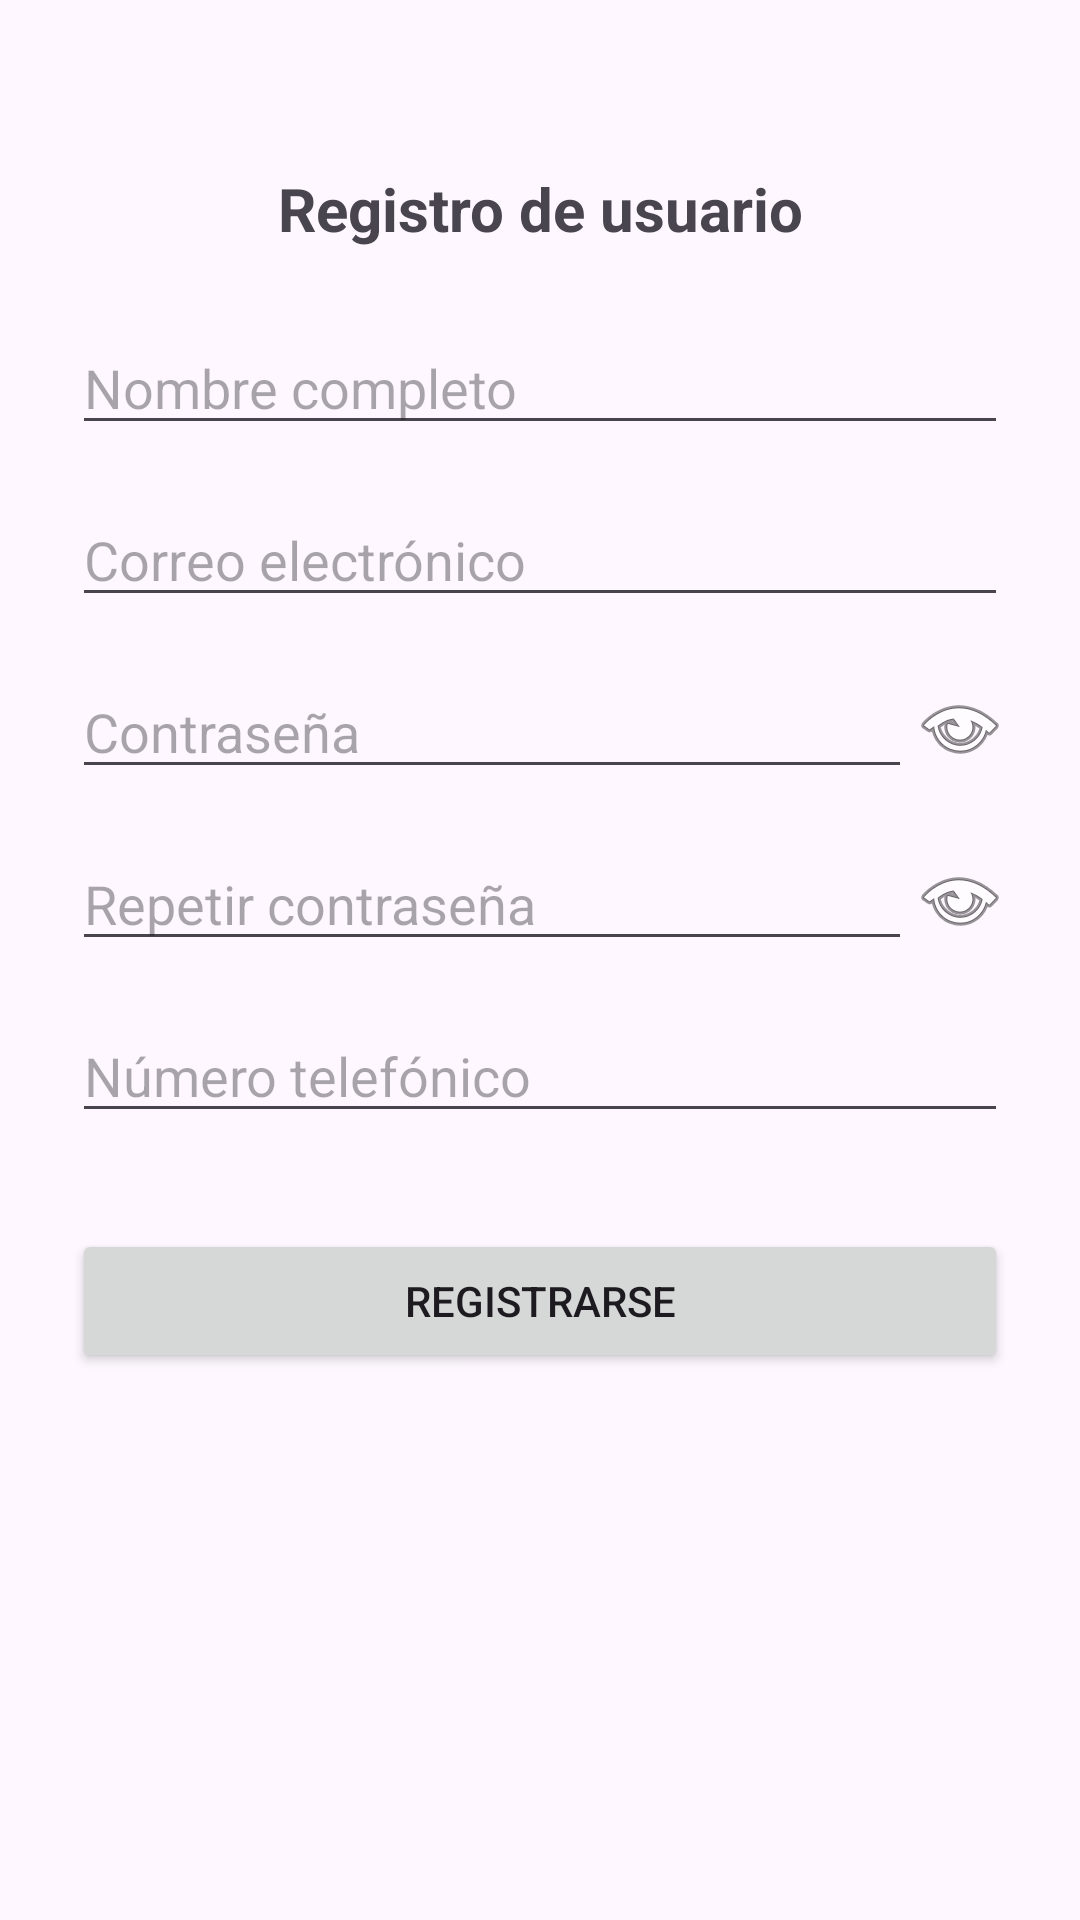

Reconstruct the res/layout file that produces this screen, plus the resources it refers to.
<!-- AndroidManifest.xml: application theme Theme.ControlCash -->
<!-- res/layout/activity_registrarse.xml -->
<?xml version="1.0" encoding="utf-8"?>
<androidx.constraintlayout.widget.ConstraintLayout
    xmlns:android="http://schemas.android.com/apk/res/android"
    xmlns:app="http://schemas.android.com/apk/res-auto"
    xmlns:tools="http://schemas.android.com/tools"
    android:id="@+id/main"
    android:layout_width="match_parent"
    android:layout_height="match_parent"
    android:padding="24dp"
    tools:context=".RegistrarseActivity">

    <TextView
        android:id="@+id/tvTitulo"
        android:layout_width="0dp"
        android:layout_height="wrap_content"
        android:text="Registro de usuario"
        android:textSize="20sp"
        android:textStyle="bold"
        android:textAlignment="center"
        app:layout_constraintTop_toTopOf="parent"
        app:layout_constraintStart_toStartOf="parent"
        app:layout_constraintEnd_toEndOf="parent"
        android:layout_marginTop="32dp" />

    <EditText
        android:id="@+id/etNombre"
        android:layout_width="0dp"
        android:layout_height="wrap_content"
        android:hint="Nombre completo"
        android:inputType="textPersonName"
        app:layout_constraintTop_toBottomOf="@+id/tvTitulo"
        app:layout_constraintStart_toStartOf="parent"
        app:layout_constraintEnd_toEndOf="parent"
        android:layout_marginTop="24dp" />

    <EditText
        android:id="@+id/etCorreo"
        android:layout_width="0dp"
        android:layout_height="wrap_content"
        android:hint="Correo electrónico"
        android:inputType="textEmailAddress"
        app:layout_constraintTop_toBottomOf="@+id/etNombre"
        app:layout_constraintStart_toStartOf="parent"
        app:layout_constraintEnd_toEndOf="parent"
        android:layout_marginTop="16dp" />

    
    <androidx.constraintlayout.widget.ConstraintLayout
        android:id="@+id/layoutPassword"
        android:layout_width="0dp"
        android:layout_height="wrap_content"
        app:layout_constraintTop_toBottomOf="@+id/etCorreo"
        app:layout_constraintStart_toStartOf="parent"
        app:layout_constraintEnd_toEndOf="parent"
        android:layout_marginTop="16dp">

        <EditText
            android:id="@+id/etPassword"
            android:layout_width="0dp"
            android:layout_height="wrap_content"
            android:hint="Contraseña"
            android:inputType="textPassword"
            app:layout_constraintStart_toStartOf="parent"
            app:layout_constraintEnd_toStartOf="@+id/btnTogglePassword"
            app:layout_constraintTop_toTopOf="parent"
            app:layout_constraintBottom_toBottomOf="parent" />

        <ImageButton
            android:id="@+id/btnTogglePassword"
            android:layout_width="wrap_content"
            android:layout_height="wrap_content"
            android:src="@android:drawable/ic_menu_view"
            android:background="?attr/selectableItemBackgroundBorderless"
            android:contentDescription="Mostrar contraseña"
            app:layout_constraintEnd_toEndOf="parent"
            app:layout_constraintTop_toTopOf="parent"
            app:layout_constraintBottom_toBottomOf="parent" />
    </androidx.constraintlayout.widget.ConstraintLayout>

    
    <androidx.constraintlayout.widget.ConstraintLayout
        android:id="@+id/layoutRepeatPassword"
        android:layout_width="0dp"
        android:layout_height="wrap_content"
        app:layout_constraintTop_toBottomOf="@+id/layoutPassword"
        app:layout_constraintStart_toStartOf="parent"
        app:layout_constraintEnd_toEndOf="parent"
        android:layout_marginTop="16dp">

        <EditText
            android:id="@+id/etRepeatPassword"
            android:layout_width="0dp"
            android:layout_height="wrap_content"
            android:hint="Repetir contraseña"
            android:inputType="textPassword"
            app:layout_constraintStart_toStartOf="parent"
            app:layout_constraintEnd_toStartOf="@+id/btnToggleRepeat"
            app:layout_constraintTop_toTopOf="parent"
            app:layout_constraintBottom_toBottomOf="parent" />

        <ImageButton
            android:id="@+id/btnToggleRepeat"
            android:layout_width="wrap_content"
            android:layout_height="wrap_content"
            android:src="@android:drawable/ic_menu_view"
            android:background="?attr/selectableItemBackgroundBorderless"
            android:contentDescription="Mostrar contraseña"
            app:layout_constraintEnd_toEndOf="parent"
            app:layout_constraintTop_toTopOf="parent"
            app:layout_constraintBottom_toBottomOf="parent" />
    </androidx.constraintlayout.widget.ConstraintLayout>

    <EditText
        android:id="@+id/etTelefono"
        android:layout_width="0dp"
        android:layout_height="wrap_content"
        android:hint="Número telefónico"
        android:inputType="phone"
        app:layout_constraintTop_toBottomOf="@+id/layoutRepeatPassword"
        app:layout_constraintStart_toStartOf="parent"
        app:layout_constraintEnd_toEndOf="parent"
        android:layout_marginTop="16dp" />

    <Button
        android:id="@+id/btnRegistrarse"
        android:layout_width="0dp"
        android:layout_height="wrap_content"
        android:text="Registrarse"
        app:layout_constraintTop_toBottomOf="@+id/etTelefono"
        app:layout_constraintStart_toStartOf="parent"
        app:layout_constraintEnd_toEndOf="parent"
        android:layout_marginTop="32dp" />
</androidx.constraintlayout.widget.ConstraintLayout>
<!-- resources referenced by this layout -->
<resources>
  <style name="Theme.ControlCash" parent="Base.Theme.ControlCash" />
  <style name="Base.Theme.ControlCash" parent="Theme.Material3.DayNight.NoActionBar">
          
          
      </style>
</resources>
